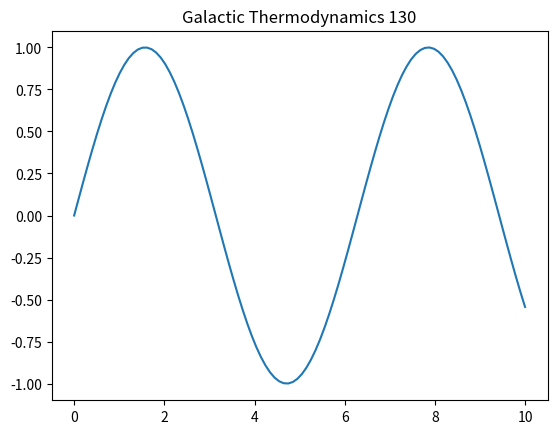

Write the Python code that produced this figure.
%matplotlib inline
import numpy as np
import matplotlib.pyplot as plt
t = np.linspace(0, 10, 100)
plt.plot(t, np.sin(t))
plt.title('Galactic Thermodynamics 130')
plt.show()
